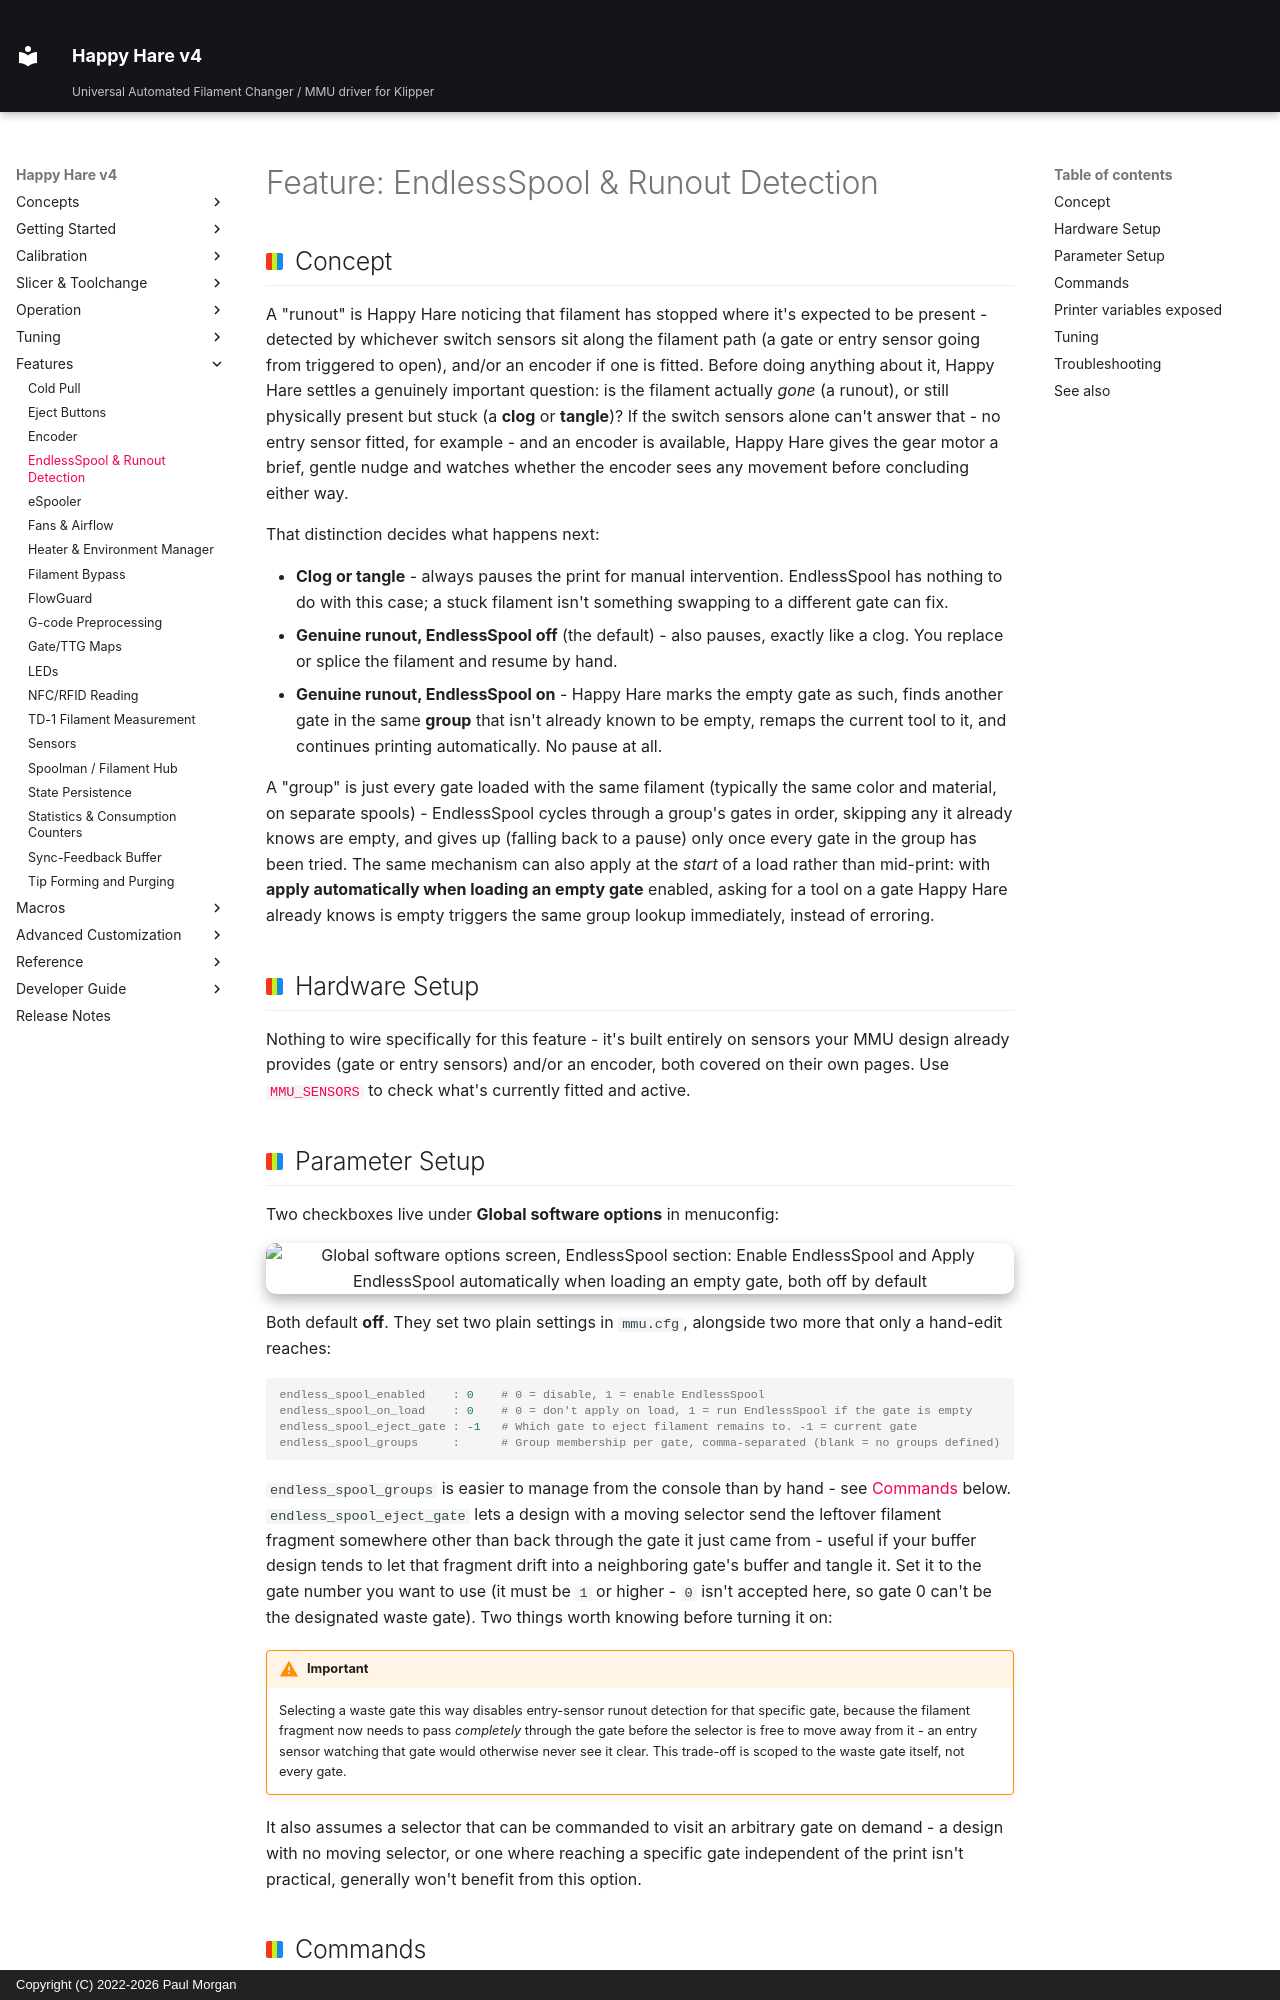

repository: moggieuk/Happy-Hare-Doc · page: Feature-Endless-Spool-Runout/index.html · generator: mkdocs · copyright: Copyright (C) 2022-2026 Paul Morgan

# Feature: EndlessSpool & Runout Detection

## Concept

A "runout" is Happy Hare noticing that filament has stopped where it's
expected to be present - detected by whichever switch sensors sit along the
filament path (a gate or entry sensor going from triggered to open), and/or
an encoder if one is fitted. Before doing anything about it, Happy Hare
settles a genuinely important question: is the filament actually *gone*
(a runout), or still physically present but stuck (a **clog** or
**tangle**)? If the switch sensors alone can't answer that - no entry sensor
fitted, for example - and an encoder is available, Happy Hare gives the gear
motor a brief, gentle nudge and watches whether the encoder sees any
movement before concluding either way.

That distinction decides what happens next:

- **Clog or tangle** - always pauses the print for manual intervention.
  EndlessSpool has nothing to do with this case; a stuck filament isn't
  something swapping to a different gate can fix.
- **Genuine runout, EndlessSpool off** (the default) - also pauses, exactly
  like a clog. You replace or splice the filament and resume by hand.
- **Genuine runout, EndlessSpool on** - Happy Hare marks the empty gate as
  such, finds another gate in the same **group** that isn't already known to
  be empty, remaps the current tool to it, and continues printing
  automatically. No pause at all.

A "group" is just every gate loaded with the same filament (typically the
same color and material, on separate spools) - EndlessSpool cycles through
a group's gates in order, skipping any it already knows are empty, and gives
up (falling back to a pause) only once every gate in the group has been
tried. The same mechanism can also apply at the *start* of a load rather than
mid-print: with **apply automatically when loading an empty gate** enabled,
asking for a tool on a gate Happy Hare already knows is empty triggers the
same group lookup immediately, instead of erroring.

## Hardware Setup

Nothing to wire specifically for this feature - it's built entirely on
sensors your MMU design already provides (gate or entry sensors) and/or an
encoder, both covered on their own pages. Use
[`MMU_SENSORS`](Reference-Commands.md#mmu_sensors) to check what's currently
fitted and active.

## Parameter Setup

Two checkboxes live under **Global software options** in menuconfig:

<p align="center">
  <img src="Feature-Endless-Spool-Runout/endless-spool-options.png" alt="Global software options screen, EndlessSpool section: Enable EndlessSpool and Apply EndlessSpool automatically when loading an empty gate, both off by default" width="80%">
</p>

Both default **off**. They set two plain settings in `mmu.cfg`, alongside two
more that only a hand-edit reaches:

```ini
endless_spool_enabled    : 0    # 0 = disable, 1 = enable EndlessSpool
endless_spool_on_load    : 0    # 0 = don't apply on load, 1 = run EndlessSpool if the gate is empty
endless_spool_eject_gate : -1   # Which gate to eject filament remains to. -1 = current gate
endless_spool_groups     :      # Group membership per gate, comma-separated (blank = no groups defined)
```

`endless_spool_groups` is easier to manage from the console than by hand -
see [Commands](#commands) below. `endless_spool_eject_gate` lets a design
with a moving selector send the leftover filament fragment somewhere other
than back through the gate it just came from - useful if your buffer design
tends to let that fragment drift into a neighboring gate's buffer and
tangle it. Set it to the gate number you want to use (it must be `1` or
higher - `0` isn't accepted here, so gate 0 can't be the designated waste
gate). Two things worth knowing before turning it on:

!!! warning "Important"
    Selecting a waste gate this way disables entry-sensor runout detection
    for that specific gate, because the filament fragment now needs to pass
    *completely* through the gate before the selector is free to move away
    from it - an entry sensor watching that gate would otherwise never see
    it clear. This trade-off is scoped to the waste gate itself, not every
    gate.

It also assumes a selector that can be commanded to visit an arbitrary gate
on demand - a design with no moving selector, or one where reaching a
specific gate independent of the print isn't practical, generally won't
benefit from this option.
